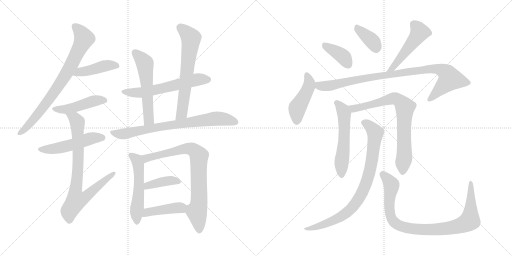
t = 0.00 s
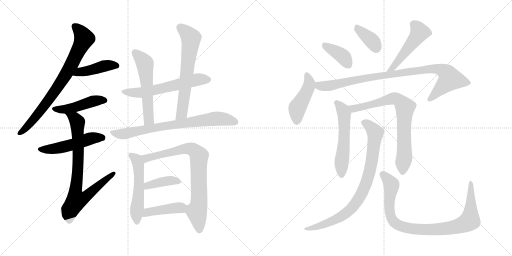
t = 3.28 s
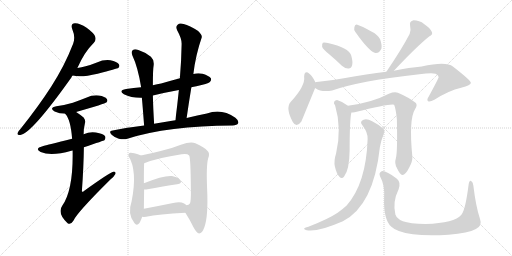
t = 6.57 s
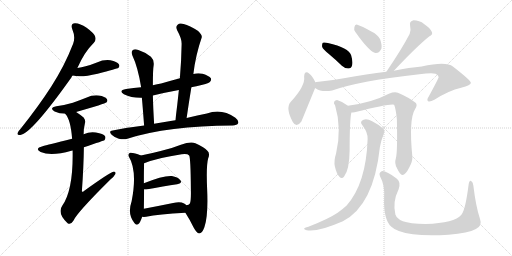
t = 9.85 s
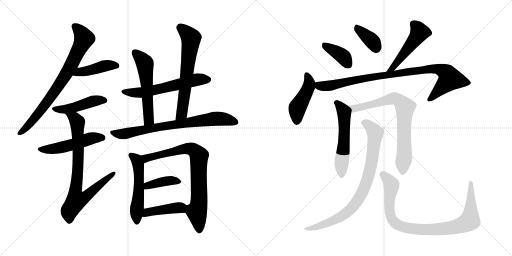
t = 13.14 s
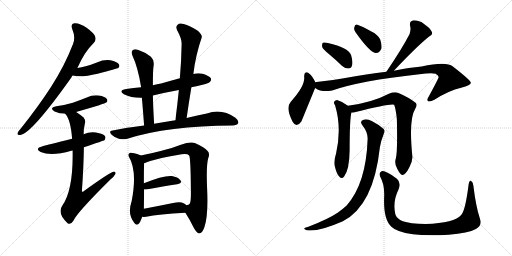
t = 16.42 s

The animated SVG that drew these frames (rendered in a browser with its animation timeline set to each time). Animation: 22 CSS @keyframes rules; one cycle of 16.42 s.

<svg version="1.1" viewBox="0 0 2048 1024" xmlns="http://www.w3.org/2000/svg">
  <g stroke="lightgray" stroke-dasharray="1,1" stroke-width="1" transform="scale(4, 4)">
    <line x1="0" y1="0" x2="256" y2="256"></line>
    <line x1="256" y1="0" x2="0" y2="256"></line>
    <line x1="128" y1="0" x2="128" y2="256"></line>
    <line x1="0" y1="128" x2="256" y2="128"></line>
    <line x1="256" y1="0" x2="512" y2="256"></line>
    <line x1="512" y1="0" x2="256" y2="256"></line>
    <line x1="384" y1="0" x2="384" y2="256"></line>
    <line x1="256" y1="128" x2="512" y2="128"></line>
  </g>
<g transform="scale(1, -1) translate(0, -850)">
   <style type="text/css">
    @keyframes keyframes0 {
      from {
       stroke: black;
       stroke-dashoffset: 775;
       stroke-width: 128;
       }
       72% {
       animation-timing-function: step-end;
       stroke: black;
       stroke-dashoffset: 0;
       stroke-width: 128;
       }
       to {
       stroke: black;
       stroke-width: 1024;
       }
       }
       #make-me-a-hanzi-animation-0 {
         animation: keyframes0 0.880697s both;
         animation-delay: 0.000000s;
         animation-timing-function: linear;
       }
    @keyframes keyframes1 {
      from {
       stroke: black;
       stroke-dashoffset: 434;
       stroke-width: 128;
       }
       59% {
       animation-timing-function: step-end;
       stroke: black;
       stroke-dashoffset: 0;
       stroke-width: 128;
       }
       to {
       stroke: black;
       stroke-width: 1024;
       }
       }
       #make-me-a-hanzi-animation-1 {
         animation: keyframes1 0.603190s both;
         animation-delay: 0.880697s;
         animation-timing-function: linear;
       }
    @keyframes keyframes2 {
      from {
       stroke: black;
       stroke-dashoffset: 461;
       stroke-width: 128;
       }
       60% {
       animation-timing-function: step-end;
       stroke: black;
       stroke-dashoffset: 0;
       stroke-width: 128;
       }
       to {
       stroke: black;
       stroke-width: 1024;
       }
       }
       #make-me-a-hanzi-animation-2 {
         animation: keyframes2 0.625163s both;
         animation-delay: 1.483887s;
         animation-timing-function: linear;
       }
    @keyframes keyframes3 {
      from {
       stroke: black;
       stroke-dashoffset: 511;
       stroke-width: 128;
       }
       62% {
       animation-timing-function: step-end;
       stroke: black;
       stroke-dashoffset: 0;
       stroke-width: 128;
       }
       to {
       stroke: black;
       stroke-width: 1024;
       }
       }
       #make-me-a-hanzi-animation-3 {
         animation: keyframes3 0.665853s both;
         animation-delay: 2.109050s;
         animation-timing-function: linear;
       }
    @keyframes keyframes4 {
      from {
       stroke: black;
       stroke-dashoffset: 807;
       stroke-width: 128;
       }
       72% {
       animation-timing-function: step-end;
       stroke: black;
       stroke-dashoffset: 0;
       stroke-width: 128;
       }
       to {
       stroke: black;
       stroke-width: 1024;
       }
       }
       #make-me-a-hanzi-animation-4 {
         animation: keyframes4 0.906738s both;
         animation-delay: 2.774903s;
         animation-timing-function: linear;
       }
    @keyframes keyframes5 {
      from {
       stroke: black;
       stroke-dashoffset: 597;
       stroke-width: 128;
       }
       66% {
       animation-timing-function: step-end;
       stroke: black;
       stroke-dashoffset: 0;
       stroke-width: 128;
       }
       to {
       stroke: black;
       stroke-width: 1024;
       }
       }
       #make-me-a-hanzi-animation-5 {
         animation: keyframes5 0.735840s both;
         animation-delay: 3.681641s;
         animation-timing-function: linear;
       }
    @keyframes keyframes6 {
      from {
       stroke: black;
       stroke-dashoffset: 558;
       stroke-width: 128;
       }
       64% {
       animation-timing-function: step-end;
       stroke: black;
       stroke-dashoffset: 0;
       stroke-width: 128;
       }
       to {
       stroke: black;
       stroke-width: 1024;
       }
       }
       #make-me-a-hanzi-animation-6 {
         animation: keyframes6 0.704102s both;
         animation-delay: 4.417481s;
         animation-timing-function: linear;
       }
    @keyframes keyframes7 {
      from {
       stroke: black;
       stroke-dashoffset: 646;
       stroke-width: 128;
       }
       68% {
       animation-timing-function: step-end;
       stroke: black;
       stroke-dashoffset: 0;
       stroke-width: 128;
       }
       to {
       stroke: black;
       stroke-width: 1024;
       }
       }
       #make-me-a-hanzi-animation-7 {
         animation: keyframes7 0.775716s both;
         animation-delay: 5.121583s;
         animation-timing-function: linear;
       }
    @keyframes keyframes8 {
      from {
       stroke: black;
       stroke-dashoffset: 757;
       stroke-width: 128;
       }
       71% {
       animation-timing-function: step-end;
       stroke: black;
       stroke-dashoffset: 0;
       stroke-width: 128;
       }
       to {
       stroke: black;
       stroke-width: 1024;
       }
       }
       #make-me-a-hanzi-animation-8 {
         animation: keyframes8 0.866048s both;
         animation-delay: 5.897299s;
         animation-timing-function: linear;
       }
    @keyframes keyframes9 {
      from {
       stroke: black;
       stroke-dashoffset: 532;
       stroke-width: 128;
       }
       63% {
       animation-timing-function: step-end;
       stroke: black;
       stroke-dashoffset: 0;
       stroke-width: 128;
       }
       to {
       stroke: black;
       stroke-width: 1024;
       }
       }
       #make-me-a-hanzi-animation-9 {
         animation: keyframes9 0.682943s both;
         animation-delay: 6.763347s;
         animation-timing-function: linear;
       }
    @keyframes keyframes10 {
      from {
       stroke: black;
       stroke-dashoffset: 801;
       stroke-width: 128;
       }
       72% {
       animation-timing-function: step-end;
       stroke: black;
       stroke-dashoffset: 0;
       stroke-width: 128;
       }
       to {
       stroke: black;
       stroke-width: 1024;
       }
       }
       #make-me-a-hanzi-animation-10 {
         animation: keyframes10 0.901855s both;
         animation-delay: 7.446290s;
         animation-timing-function: linear;
       }
    @keyframes keyframes11 {
      from {
       stroke: black;
       stroke-dashoffset: 394;
       stroke-width: 128;
       }
       56% {
       animation-timing-function: step-end;
       stroke: black;
       stroke-dashoffset: 0;
       stroke-width: 128;
       }
       to {
       stroke: black;
       stroke-width: 1024;
       }
       }
       #make-me-a-hanzi-animation-11 {
         animation: keyframes11 0.570638s both;
         animation-delay: 8.348145s;
         animation-timing-function: linear;
       }
    @keyframes keyframes12 {
      from {
       stroke: black;
       stroke-dashoffset: 425;
       stroke-width: 128;
       }
       58% {
       animation-timing-function: step-end;
       stroke: black;
       stroke-dashoffset: 0;
       stroke-width: 128;
       }
       to {
       stroke: black;
       stroke-width: 1024;
       }
       }
       #make-me-a-hanzi-animation-12 {
         animation: keyframes12 0.595866s both;
         animation-delay: 8.918783s;
         animation-timing-function: linear;
       }
    @keyframes keyframes13 {
      from {
       stroke: black;
       stroke-dashoffset: 386;
       stroke-width: 128;
       }
       56% {
       animation-timing-function: step-end;
       stroke: black;
       stroke-dashoffset: 0;
       stroke-width: 128;
       }
       to {
       stroke: black;
       stroke-width: 1024;
       }
       }
       #make-me-a-hanzi-animation-13 {
         animation: keyframes13 0.564128s both;
         animation-delay: 9.514649s;
         animation-timing-function: linear;
       }
    @keyframes keyframes14 {
      from {
       stroke: black;
       stroke-dashoffset: 368;
       stroke-width: 128;
       }
       55% {
       animation-timing-function: step-end;
       stroke: black;
       stroke-dashoffset: 0;
       stroke-width: 128;
       }
       to {
       stroke: black;
       stroke-width: 1024;
       }
       }
       #make-me-a-hanzi-animation-14 {
         animation: keyframes14 0.549479s both;
         animation-delay: 10.078777s;
         animation-timing-function: linear;
       }
    @keyframes keyframes15 {
      from {
       stroke: black;
       stroke-dashoffset: 495;
       stroke-width: 128;
       }
       62% {
       animation-timing-function: step-end;
       stroke: black;
       stroke-dashoffset: 0;
       stroke-width: 128;
       }
       to {
       stroke: black;
       stroke-width: 1024;
       }
       }
       #make-me-a-hanzi-animation-15 {
         animation: keyframes15 0.652832s both;
         animation-delay: 10.628256s;
         animation-timing-function: linear;
       }
    @keyframes keyframes16 {
      from {
       stroke: black;
       stroke-dashoffset: 451;
       stroke-width: 128;
       }
       59% {
       animation-timing-function: step-end;
       stroke: black;
       stroke-dashoffset: 0;
       stroke-width: 128;
       }
       to {
       stroke: black;
       stroke-width: 1024;
       }
       }
       #make-me-a-hanzi-animation-16 {
         animation: keyframes16 0.617025s both;
         animation-delay: 11.281088s;
         animation-timing-function: linear;
       }
    @keyframes keyframes17 {
      from {
       stroke: black;
       stroke-dashoffset: 935;
       stroke-width: 128;
       }
       75% {
       animation-timing-function: step-end;
       stroke: black;
       stroke-dashoffset: 0;
       stroke-width: 128;
       }
       to {
       stroke: black;
       stroke-width: 1024;
       }
       }
       #make-me-a-hanzi-animation-17 {
         animation: keyframes17 1.010905s both;
         animation-delay: 11.898113s;
         animation-timing-function: linear;
       }
    @keyframes keyframes18 {
      from {
       stroke: black;
       stroke-dashoffset: 556;
       stroke-width: 128;
       }
       64% {
       animation-timing-function: step-end;
       stroke: black;
       stroke-dashoffset: 0;
       stroke-width: 128;
       }
       to {
       stroke: black;
       stroke-width: 1024;
       }
       }
       #make-me-a-hanzi-animation-18 {
         animation: keyframes18 0.702474s both;
         animation-delay: 12.909018s;
         animation-timing-function: linear;
       }
    @keyframes keyframes19 {
      from {
       stroke: black;
       stroke-dashoffset: 757;
       stroke-width: 128;
       }
       71% {
       animation-timing-function: step-end;
       stroke: black;
       stroke-dashoffset: 0;
       stroke-width: 128;
       }
       to {
       stroke: black;
       stroke-width: 1024;
       }
       }
       #make-me-a-hanzi-animation-19 {
         animation: keyframes19 0.866048s both;
         animation-delay: 13.611492s;
         animation-timing-function: linear;
       }
    @keyframes keyframes20 {
      from {
       stroke: black;
       stroke-dashoffset: 845;
       stroke-width: 128;
       }
       73% {
       animation-timing-function: step-end;
       stroke: black;
       stroke-dashoffset: 0;
       stroke-width: 128;
       }
       to {
       stroke: black;
       stroke-width: 1024;
       }
       }
       #make-me-a-hanzi-animation-20 {
         animation: keyframes20 0.937663s both;
         animation-delay: 14.477540s;
         animation-timing-function: linear;
       }
    @keyframes keyframes21 {
      from {
       stroke: black;
       stroke-dashoffset: 929;
       stroke-width: 128;
       }
       75% {
       animation-timing-function: step-end;
       stroke: black;
       stroke-dashoffset: 0;
       stroke-width: 128;
       }
       to {
       stroke: black;
       stroke-width: 1024;
       }
       }
       #make-me-a-hanzi-animation-21 {
         animation: keyframes21 1.006022s both;
         animation-delay: 15.415203s;
         animation-timing-function: linear;
       }
</style>
<path d="M 309.5 578.0 Q 337.5 642.0 375.5 679.0 Q 385.5 689.0 380.5 704.0 Q 376.5 717.0 346.5 739.0 Q 318.5 758.0 299.5 757.0 Q 280.5 756.0 289.5 732.0 Q 302.5 702.0 292.5 675.0 Q 258.5 587.0 204.5 503.0 Q 153.5 424.0 82.5 335.0 Q 72.5 325.0 70.5 318.0 Q 67.5 308.0 81.5 310.0 Q 126.5 316.0 285.5 540.0 Q 286.5 544.0 290.5 548.0 L 309.5 578.0 Z" fill="lightgray"></path> 
<path d="M 290.5 548.0 Q 323.5 539.0 390.5 555.0 Q 468.5 576.0 473.5 578.0 Q 480.5 585.0 475.5 593.0 Q 468.5 603.0 441.5 609.0 Q 413.5 612.0 387.5 600.0 Q 365.5 591.0 342.5 585.0 Q 326.5 581.0 309.5 578.0 C 279.5 573.0 261.5 555.0 290.5 548.0 Z" fill="lightgray"></path> 
<path d="M 304.5 402.0 Q 421.5 436.0 425.5 440.0 Q 432.5 447.0 427.5 454.0 Q 420.5 464.0 395.5 468.0 Q 370.5 471.0 344.5 459.0 Q 319.5 449.0 291.5 439.0 Q 261.5 430.0 225.5 425.0 Q 194.5 418.0 218.5 404.0 Q 237.5 395.0 260.5 395.0 L 304.5 402.0 Z" fill="lightgray"></path> 
<path d="M 335.5 261.0 Q 416.5 288.0 417.5 289.0 Q 424.5 296.0 420.5 305.0 Q 413.5 315.0 383.5 320.0 Q 358.5 324.0 334.5 313.0 L 288.5 295.0 Q 189.5 270.0 170.5 265.0 Q 136.5 256.0 162.5 242.0 Q 204.5 224.0 285.5 247.0 Q 286.5 248.0 290.5 248.0 L 335.5 261.0 Z" fill="lightgray"></path> 
<path d="M 290.5 248.0 Q 293.5 92.0 249.5 28.0 Q 227.5 -3.0 270.5 -43.0 Q 283.5 -50.0 293.5 -33.0 Q 306.5 -2.0 441.5 132.0 Q 457.5 145.0 461.5 154.0 Q 464.5 164.0 454.5 163.0 Q 442.5 163.0 334.5 85.0 Q 330.5 81.0 327.5 85.0 Q 334.5 182.0 335.5 261.0 L 334.5 313.0 Q 334.5 337.0 339.5 356.0 Q 343.5 369.0 334.5 380.0 Q 318.5 393.0 304.5 402.0 C 279.5 419.0 243.5 420.0 260.5 395.0 Q 282.5 373.0 288.5 295.0 L 290.5 248.0 Z" fill="lightgray"></path> 
<path d="M 765.5 501.0 Q 774.5 504.0 785.5 505.0 Q 831.5 515.0 839.5 522.0 Q 846.5 529.0 843.5 537.0 Q 836.5 547.0 810.5 555.0 Q 791.5 559.0 773.5 554.0 L 719.5 537.0 Q 682.5 527.0 644.5 516.0 Q 628.5 513.0 611.5 509.0 L 564.5 501.0 Q 534.5 498.0 504.5 494.0 Q 471.5 488.0 495.5 473.0 Q 525.5 458.0 567.5 459.0 L 611.5 468.0 Q 660.5 480.0 715.5 490.0 L 765.5 501.0 Z" fill="lightgray"></path> 
<path d="M 611.5 509.0 Q 611.5 573.0 614.5 588.0 Q 617.5 610.0 603.5 623.0 Q 581.5 641.0 553.5 650.0 Q 538.5 656.0 530.5 649.0 Q 523.5 643.0 529.5 628.0 Q 551.5 582.0 564.5 501.0 L 567.5 459.0 Q 571.5 414.0 576.5 348.0 C 578.5 318.0 618.5 325.0 616.5 355.0 Q 612.5 419.0 611.5 468.0 L 611.5 509.0 Z" fill="lightgray"></path> 
<path d="M 746.5 378.0 Q 755.5 441.0 765.5 501.0 L 773.5 554.0 Q 782.5 630.0 806.5 699.0 Q 810.5 709.0 792.5 726.0 Q 758.5 748.0 734.5 754.0 Q 718.5 760.0 710.5 751.0 Q 701.5 744.0 708.5 729.0 Q 727.5 695.0 726.5 673.0 Q 725.5 609.0 719.5 537.0 L 715.5 490.0 Q 709.5 432.0 701.5 369.0 C 697.5 339.0 742.5 348.0 746.5 378.0 Z" fill="lightgray"></path> 
<path d="M 576.5 348.0 Q 515.5 341.0 450.5 328.0 Q 432.5 327.0 446.5 311.0 Q 459.5 299.0 475.5 295.0 Q 494.5 291.0 509.5 295.0 Q 671.5 347.0 930.5 348.0 Q 948.5 349.0 952.5 357.0 Q 956.5 367.0 941.5 379.0 Q 886.5 418.0 827.5 396.0 Q 791.5 390.0 746.5 378.0 L 701.5 369.0 Q 688.5 368.0 676.5 365.0 Q 646.5 361.0 616.5 355.0 L 576.5 348.0 Z" fill="lightgray"></path> 
<path d="M 563.5 228.0 Q 536.5 240.0 520.5 239.0 Q 510.5 235.0 514.5 225.0 Q 550.5 167.0 526.5 45.0 Q 508.5 -7.0 537.5 -42.0 Q 544.5 -52.0 552.5 -47.0 Q 561.5 -40.0 568.5 -17.0 L 575.5 15.0 Q 575.5 25.0 576.5 92.0 L 575.5 117.0 Q 575.5 178.0 576.5 197.0 C 577.5 222.0 577.5 222.0 563.5 228.0 Z" fill="lightgray"></path> 
<path d="M 741.5 -1.0 Q 759.5 -29.0 774.5 -60.0 Q 786.5 -82.0 796.5 -84.0 Q 808.5 -84.0 817.5 -59.0 Q 833.5 -14.0 828.5 94.0 Q 824.5 187.0 832.5 216.0 Q 841.5 238.0 828.5 248.0 Q 819.5 260.0 781.5 277.0 Q 763.5 286.0 723.5 271.0 Q 686.5 256.0 642.5 246.0 Q 608.5 237.0 563.5 228.0 C 534.5 222.0 548.5 187.0 576.5 197.0 Q 631.5 219.0 726.5 233.0 Q 750.5 236.0 756.5 228.0 Q 762.5 222.0 763.5 91.0 Q 764.5 45.0 759.5 36.0 Q 755.5 29.0 745.5 29.0 C 728.5 20.0 728.5 20.0 741.5 -1.0 Z" fill="lightgray"></path> 
<path d="M 576.5 92.0 Q 579.5 92.0 584.5 92.0 Q 656.5 105.0 708.5 113.0 Q 730.5 117.0 721.5 129.0 Q 711.5 142.0 687.5 146.0 Q 654.5 149.0 575.5 117.0 C 547.5 106.0 546.5 92.0 576.5 92.0 Z" fill="lightgray"></path> 
<path d="M 568.5 -17.0 Q 574.5 -18.0 584.5 -17.0 Q 633.5 -7.0 741.5 -1.0 C 771.5 1.0 768.5 9.0 745.5 29.0 Q 741.5 33.0 736.5 36.0 Q 721.5 45.0 692.5 38.0 Q 628.5 25.0 575.5 15.0 C 546.5 9.0 538.5 -15.0 568.5 -17.0 Z" fill="lightgray"></path> 
<path d="M 1315.5 634.5 Q 1340.5 613.5 1367.5 587.5 Q 1380.5 575.5 1394.5 576.5 Q 1404.5 576.5 1408.5 589.5 Q 1412.5 602.5 1404.5 629.5 Q 1395.5 659.5 1311.5 678.5 Q 1296.5 681.5 1291.5 679.5 Q 1287.5 675.5 1288.5 663.5 Q 1291.5 653.5 1315.5 634.5 Z" fill="lightgray"></path> 
<path d="M 1421.5 722.5 Q 1478.5 641.5 1502.5 638.5 Q 1517.5 637.5 1525.5 655.5 Q 1528.5 670.5 1520.5 693.5 Q 1510.5 712.5 1485.5 724.5 Q 1446.5 746.5 1429.5 751.5 Q 1419.5 754.5 1417.5 741.5 Q 1414.5 732.5 1421.5 722.5 Z" fill="lightgray"></path> 
<path d="M 1575.5 567.5 Q 1666.5 664.5 1716.5 704.5 Q 1732.5 711.5 1727.5 722.5 Q 1720.5 738.5 1697.5 753.5 Q 1675.5 769.5 1651.5 768.5 Q 1636.5 765.5 1640.5 746.5 Q 1644.5 733.5 1638.5 714.5 Q 1608.5 656.5 1545.5 563.5 C 1528.5 538.5 1554.5 545.5 1575.5 567.5 Z" fill="lightgray"></path> 
<path d="M 1260.5 521.5 L 1260.5 523.5 Q 1248.5 547.5 1237.5 555.5 Q 1218.5 570.5 1216.5 544.5 Q 1222.5 507.5 1162.5 442.5 Q 1141.5 418.5 1170.5 363.5 Q 1185.5 336.5 1205.5 364.5 L 1260.5 498.5 L 1260.5 521.5 Z" fill="lightgray"></path> 
<path d="M 1260.5 498.5 Q 1287.5 479.5 1328.5 488.5 Q 1439.5 527.5 1677.5 553.5 Q 1726.5 559.5 1742.5 555.5 Q 1755.5 548.5 1754.5 541.5 Q 1754.5 537.5 1714.5 463.5 Q 1705.5 450.5 1712.5 445.5 Q 1719.5 441.5 1737.5 451.5 Q 1795.5 488.5 1844.5 499.5 Q 1884.5 509.5 1883.5 519.5 Q 1882.5 529.5 1811.5 584.5 Q 1784.5 605.5 1686.5 584.5 Q 1638.5 580.5 1575.5 567.5 L 1545.5 563.5 Q 1469.5 554.5 1375.5 537.5 Q 1321.5 527.5 1266.5 522.5 Q 1262.5 522.5 1260.5 521.5 C 1230.5 518.5 1233.5 511.5 1260.5 498.5 Z" fill="lightgray"></path> 
<path d="M 1391.5 427.5 Q 1372.5 443.5 1350.5 449.5 Q 1341.5 450.5 1336.5 443.5 Q 1333.5 437.5 1340.5 428.5 Q 1367.5 338.5 1344.5 237.5 Q 1334.5 206.5 1339.5 184.5 Q 1346.5 154.5 1357.5 143.5 Q 1367.5 131.5 1376.5 144.5 Q 1397.5 171.5 1398.5 248.5 Q 1398.5 369.5 1405.5 400.5 C 1408.5 414.5 1408.5 414.5 1391.5 427.5 Z" fill="lightgray"></path> 
<path d="M 1583.5 217.5 Q 1576.5 196.5 1588.5 176.5 Q 1601.5 149.5 1609.5 150.5 Q 1622.5 151.5 1637.5 181.5 Q 1650.5 205.5 1649.5 223.5 Q 1634.5 373.5 1660.5 414.5 Q 1670.5 429.5 1663.5 438.5 Q 1636.5 460.5 1591.5 479.5 Q 1576.5 483.5 1555.5 475.5 Q 1486.5 439.5 1391.5 427.5 C 1361.5 423.5 1375.5 397.5 1405.5 400.5 Q 1411.5 400.5 1418.5 401.5 Q 1563.5 437.5 1576.5 431.5 Q 1583.5 415.5 1587.5 372.5 Q 1590.5 242.5 1583.5 217.5 Z" fill="lightgray"></path> 
<path d="M 1470.5 294.5 Q 1464.5 116.5 1386.5 28.5 Q 1370.5 13.5 1350.5 -0.5 Q 1313.5 -25.5 1233.5 -56.5 Q 1220.5 -59.5 1217.5 -62.5 Q 1213.5 -66.5 1226.5 -70.5 Q 1268.5 -79.5 1371.5 -34.5 Q 1494.5 28.5 1519.5 261.5 Q 1523.5 286.5 1535.5 316.5 Q 1541.5 326.5 1534.5 334.5 Q 1518.5 350.5 1488.5 365.5 Q 1469.5 375.5 1454.5 371.5 Q 1436.5 365.5 1449.5 349.5 Q 1471.5 321.5 1470.5 294.5 Z" fill="lightgray"></path> 
<path d="M 1919.5 -23.5 Q 1903.5 24.5 1893.5 107.5 Q 1892.5 122.5 1884.5 126.5 Q 1877.5 130.5 1874.5 112.5 Q 1861.5 9.5 1845.5 -8.5 Q 1818.5 -41.5 1702.5 -45.5 Q 1638.5 -44.5 1611.5 -34.5 Q 1587.5 -24.5 1581.5 -7.5 Q 1569.5 43.5 1594.5 93.5 Q 1604.5 121.5 1587.5 135.5 Q 1541.5 169.5 1526.5 165.5 Q 1513.5 159.5 1520.5 144.5 Q 1539.5 110.5 1536.5 60.5 Q 1533.5 -29.5 1565.5 -56.5 Q 1586.5 -77.5 1651.5 -86.5 Q 1706.5 -93.5 1794.5 -88.5 Q 1873.5 -82.5 1903.5 -65.5 Q 1930.5 -52.5 1919.5 -23.5 Z" fill="lightgray"></path> 
      <clipPath id="make-me-a-hanzi-clip-0">
      <path d="M 309.5 578.0 Q 337.5 642.0 375.5 679.0 Q 385.5 689.0 380.5 704.0 Q 376.5 717.0 346.5 739.0 Q 318.5 758.0 299.5 757.0 Q 280.5 756.0 289.5 732.0 Q 302.5 702.0 292.5 675.0 Q 258.5 587.0 204.5 503.0 Q 153.5 424.0 82.5 335.0 Q 72.5 325.0 70.5 318.0 Q 67.5 308.0 81.5 310.0 Q 126.5 316.0 285.5 540.0 Q 286.5 544.0 290.5 548.0 L 309.5 578.0 Z" fill="lightgray"></path>
      </clipPath>
      <path clip-path="url(#make-me-a-hanzi-clip-0)" d="M 299.5 742.0 L 332.5 707.0 L 335.5 694.0 L 283.5 587.0 L 259.5 542.0 L 168.5 414.0 L 79.5 318.0 " fill="none" id="make-me-a-hanzi-animation-0" stroke-dasharray="647 1294" stroke-linecap="round"></path>

      <clipPath id="make-me-a-hanzi-clip-1">
      <path d="M 290.5 548.0 Q 323.5 539.0 390.5 555.0 Q 468.5 576.0 473.5 578.0 Q 480.5 585.0 475.5 593.0 Q 468.5 603.0 441.5 609.0 Q 413.5 612.0 387.5 600.0 Q 365.5 591.0 342.5 585.0 Q 326.5 581.0 309.5 578.0 C 279.5 573.0 261.5 555.0 290.5 548.0 Z" fill="lightgray"></path>
      </clipPath>
      <path clip-path="url(#make-me-a-hanzi-clip-1)" d="M 296.5 551.0 L 412.5 585.0 L 444.5 590.0 L 468.5 586.0 " fill="none" id="make-me-a-hanzi-animation-1" stroke-dasharray="306 612" stroke-linecap="round"></path>

      <clipPath id="make-me-a-hanzi-clip-2">
      <path d="M 304.5 402.0 Q 421.5 436.0 425.5 440.0 Q 432.5 447.0 427.5 454.0 Q 420.5 464.0 395.5 468.0 Q 370.5 471.0 344.5 459.0 Q 319.5 449.0 291.5 439.0 Q 261.5 430.0 225.5 425.0 Q 194.5 418.0 218.5 404.0 Q 237.5 395.0 260.5 395.0 L 304.5 402.0 Z" fill="lightgray"></path>
      </clipPath>
      <path clip-path="url(#make-me-a-hanzi-clip-2)" d="M 219.5 415.0 L 254.5 412.0 L 313.5 423.0 L 369.5 445.0 L 419.5 448.0 " fill="none" id="make-me-a-hanzi-animation-2" stroke-dasharray="333 666" stroke-linecap="round"></path>

      <clipPath id="make-me-a-hanzi-clip-3">
      <path d="M 335.5 261.0 Q 416.5 288.0 417.5 289.0 Q 424.5 296.0 420.5 305.0 Q 413.5 315.0 383.5 320.0 Q 358.5 324.0 334.5 313.0 L 288.5 295.0 Q 189.5 270.0 170.5 265.0 Q 136.5 256.0 162.5 242.0 Q 204.5 224.0 285.5 247.0 Q 286.5 248.0 290.5 248.0 L 335.5 261.0 Z" fill="lightgray"></path>
      </clipPath>
      <path clip-path="url(#make-me-a-hanzi-clip-3)" d="M 163.5 254.0 L 235.5 258.0 L 366.5 297.0 L 412.5 297.0 " fill="none" id="make-me-a-hanzi-animation-3" stroke-dasharray="383 766" stroke-linecap="round"></path>

      <clipPath id="make-me-a-hanzi-clip-4">
      <path d="M 290.5 248.0 Q 293.5 92.0 249.5 28.0 Q 227.5 -3.0 270.5 -43.0 Q 283.5 -50.0 293.5 -33.0 Q 306.5 -2.0 441.5 132.0 Q 457.5 145.0 461.5 154.0 Q 464.5 164.0 454.5 163.0 Q 442.5 163.0 334.5 85.0 Q 330.5 81.0 327.5 85.0 Q 334.5 182.0 335.5 261.0 L 334.5 313.0 Q 334.5 337.0 339.5 356.0 Q 343.5 369.0 334.5 380.0 Q 318.5 393.0 304.5 402.0 C 279.5 419.0 243.5 420.0 260.5 395.0 Q 282.5 373.0 288.5 295.0 L 290.5 248.0 Z" fill="lightgray"></path>
      </clipPath>
      <path clip-path="url(#make-me-a-hanzi-clip-4)" d="M 268.5 395.0 L 298.5 377.0 L 309.5 361.0 L 313.5 228.0 L 301.5 86.0 L 305.5 50.0 L 336.5 59.0 L 454.5 156.0 " fill="none" id="make-me-a-hanzi-animation-4" stroke-dasharray="679 1358" stroke-linecap="round"></path>

      <clipPath id="make-me-a-hanzi-clip-5">
      <path d="M 765.5 501.0 Q 774.5 504.0 785.5 505.0 Q 831.5 515.0 839.5 522.0 Q 846.5 529.0 843.5 537.0 Q 836.5 547.0 810.5 555.0 Q 791.5 559.0 773.5 554.0 L 719.5 537.0 Q 682.5 527.0 644.5 516.0 Q 628.5 513.0 611.5 509.0 L 564.5 501.0 Q 534.5 498.0 504.5 494.0 Q 471.5 488.0 495.5 473.0 Q 525.5 458.0 567.5 459.0 L 611.5 468.0 Q 660.5 480.0 715.5 490.0 L 765.5 501.0 Z" fill="lightgray"></path>
      </clipPath>
      <path clip-path="url(#make-me-a-hanzi-clip-5)" d="M 497.5 485.0 L 570.5 480.0 L 784.5 531.0 L 832.5 532.0 " fill="none" id="make-me-a-hanzi-animation-5" stroke-dasharray="469 938" stroke-linecap="round"></path>

      <clipPath id="make-me-a-hanzi-clip-6">
      <path d="M 611.5 509.0 Q 611.5 573.0 614.5 588.0 Q 617.5 610.0 603.5 623.0 Q 581.5 641.0 553.5 650.0 Q 538.5 656.0 530.5 649.0 Q 523.5 643.0 529.5 628.0 Q 551.5 582.0 564.5 501.0 L 567.5 459.0 Q 571.5 414.0 576.5 348.0 C 578.5 318.0 618.5 325.0 616.5 355.0 Q 612.5 419.0 611.5 468.0 L 611.5 509.0 Z" fill="lightgray"></path>
      </clipPath>
      <path clip-path="url(#make-me-a-hanzi-clip-6)" d="M 539.5 640.0 L 562.5 619.0 L 580.5 589.0 L 594.5 377.0 L 581.5 358.0 " fill="none" id="make-me-a-hanzi-animation-6" stroke-dasharray="430 860" stroke-linecap="round"></path>

      <clipPath id="make-me-a-hanzi-clip-7">
      <path d="M 746.5 378.0 Q 755.5 441.0 765.5 501.0 L 773.5 554.0 Q 782.5 630.0 806.5 699.0 Q 810.5 709.0 792.5 726.0 Q 758.5 748.0 734.5 754.0 Q 718.5 760.0 710.5 751.0 Q 701.5 744.0 708.5 729.0 Q 727.5 695.0 726.5 673.0 Q 725.5 609.0 719.5 537.0 L 715.5 490.0 Q 709.5 432.0 701.5 369.0 C 697.5 339.0 742.5 348.0 746.5 378.0 Z" fill="lightgray"></path>
      </clipPath>
      <path clip-path="url(#make-me-a-hanzi-clip-7)" d="M 721.5 739.0 L 756.5 707.0 L 763.5 689.0 L 727.5 396.0 L 707.5 376.0 " fill="none" id="make-me-a-hanzi-animation-7" stroke-dasharray="518 1036" stroke-linecap="round"></path>

      <clipPath id="make-me-a-hanzi-clip-8">
      <path d="M 576.5 348.0 Q 515.5 341.0 450.5 328.0 Q 432.5 327.0 446.5 311.0 Q 459.5 299.0 475.5 295.0 Q 494.5 291.0 509.5 295.0 Q 671.5 347.0 930.5 348.0 Q 948.5 349.0 952.5 357.0 Q 956.5 367.0 941.5 379.0 Q 886.5 418.0 827.5 396.0 Q 791.5 390.0 746.5 378.0 L 701.5 369.0 Q 688.5 368.0 676.5 365.0 Q 646.5 361.0 616.5 355.0 L 576.5 348.0 Z" fill="lightgray"></path>
      </clipPath>
      <path clip-path="url(#make-me-a-hanzi-clip-8)" d="M 448.5 320.0 L 500.5 315.0 L 641.5 344.0 L 854.5 375.0 L 886.5 375.0 L 942.5 362.0 " fill="none" id="make-me-a-hanzi-animation-8" stroke-dasharray="629 1258" stroke-linecap="round"></path>

      <clipPath id="make-me-a-hanzi-clip-9">
      <path d="M 563.5 228.0 Q 536.5 240.0 520.5 239.0 Q 510.5 235.0 514.5 225.0 Q 550.5 167.0 526.5 45.0 Q 508.5 -7.0 537.5 -42.0 Q 544.5 -52.0 552.5 -47.0 Q 561.5 -40.0 568.5 -17.0 L 575.5 15.0 Q 575.5 25.0 576.5 92.0 L 575.5 117.0 Q 575.5 178.0 576.5 197.0 C 577.5 222.0 577.5 222.0 563.5 228.0 Z" fill="lightgray"></path>
      </clipPath>
      <path clip-path="url(#make-me-a-hanzi-clip-9)" d="M 525.5 228.0 L 545.5 212.0 L 554.5 174.0 L 556.5 80.0 L 545.5 -6.0 L 547.5 -37.0 " fill="none" id="make-me-a-hanzi-animation-9" stroke-dasharray="404 808" stroke-linecap="round"></path>

      <clipPath id="make-me-a-hanzi-clip-10">
      <path d="M 741.5 -1.0 Q 759.5 -29.0 774.5 -60.0 Q 786.5 -82.0 796.5 -84.0 Q 808.5 -84.0 817.5 -59.0 Q 833.5 -14.0 828.5 94.0 Q 824.5 187.0 832.5 216.0 Q 841.5 238.0 828.5 248.0 Q 819.5 260.0 781.5 277.0 Q 763.5 286.0 723.5 271.0 Q 686.5 256.0 642.5 246.0 Q 608.5 237.0 563.5 228.0 C 534.5 222.0 548.5 187.0 576.5 197.0 Q 631.5 219.0 726.5 233.0 Q 750.5 236.0 756.5 228.0 Q 762.5 222.0 763.5 91.0 Q 764.5 45.0 759.5 36.0 Q 755.5 29.0 745.5 29.0 C 728.5 20.0 728.5 20.0 741.5 -1.0 Z" fill="lightgray"></path>
      </clipPath>
      <path clip-path="url(#make-me-a-hanzi-clip-10)" d="M 571.5 225.0 L 584.5 217.0 L 754.5 256.0 L 778.5 248.0 L 796.5 227.0 L 796.5 44.0 L 787.5 3.0 L 797.5 -74.0 " fill="none" id="make-me-a-hanzi-animation-10" stroke-dasharray="673 1346" stroke-linecap="round"></path>

      <clipPath id="make-me-a-hanzi-clip-11">
      <path d="M 576.5 92.0 Q 579.5 92.0 584.5 92.0 Q 656.5 105.0 708.5 113.0 Q 730.5 117.0 721.5 129.0 Q 711.5 142.0 687.5 146.0 Q 654.5 149.0 575.5 117.0 C 547.5 106.0 546.5 92.0 576.5 92.0 Z" fill="lightgray"></path>
      </clipPath>
      <path clip-path="url(#make-me-a-hanzi-clip-11)" d="M 580.5 98.0 L 607.5 112.0 L 653.5 124.0 L 690.5 128.0 L 712.5 123.0 " fill="none" id="make-me-a-hanzi-animation-11" stroke-dasharray="266 532" stroke-linecap="round"></path>

      <clipPath id="make-me-a-hanzi-clip-12">
      <path d="M 568.5 -17.0 Q 574.5 -18.0 584.5 -17.0 Q 633.5 -7.0 741.5 -1.0 C 771.5 1.0 768.5 9.0 745.5 29.0 Q 741.5 33.0 736.5 36.0 Q 721.5 45.0 692.5 38.0 Q 628.5 25.0 575.5 15.0 C 546.5 9.0 538.5 -15.0 568.5 -17.0 Z" fill="lightgray"></path>
      </clipPath>
      <path clip-path="url(#make-me-a-hanzi-clip-12)" d="M 572.5 -12.0 L 597.5 2.0 L 704.5 19.0 L 722.5 19.0 L 730.5 8.0 " fill="none" id="make-me-a-hanzi-animation-12" stroke-dasharray="297 594" stroke-linecap="round"></path>

      <clipPath id="make-me-a-hanzi-clip-13">
      <path d="M 1315.5 634.5 Q 1340.5 613.5 1367.5 587.5 Q 1380.5 575.5 1394.5 576.5 Q 1404.5 576.5 1408.5 589.5 Q 1412.5 602.5 1404.5 629.5 Q 1395.5 659.5 1311.5 678.5 Q 1296.5 681.5 1291.5 679.5 Q 1287.5 675.5 1288.5 663.5 Q 1291.5 653.5 1315.5 634.5 Z" fill="lightgray"></path>
      </clipPath>
      <path clip-path="url(#make-me-a-hanzi-clip-13)" d="M 1295.5 673.5 L 1363.5 631.5 L 1393.5 591.5 " fill="none" id="make-me-a-hanzi-animation-13" stroke-dasharray="258 516" stroke-linecap="round"></path>

      <clipPath id="make-me-a-hanzi-clip-14">
      <path d="M 1421.5 722.5 Q 1478.5 641.5 1502.5 638.5 Q 1517.5 637.5 1525.5 655.5 Q 1528.5 670.5 1520.5 693.5 Q 1510.5 712.5 1485.5 724.5 Q 1446.5 746.5 1429.5 751.5 Q 1419.5 754.5 1417.5 741.5 Q 1414.5 732.5 1421.5 722.5 Z" fill="lightgray"></path>
      </clipPath>
      <path clip-path="url(#make-me-a-hanzi-clip-14)" d="M 1430.5 738.5 L 1492.5 682.5 L 1504.5 656.5 " fill="none" id="make-me-a-hanzi-animation-14" stroke-dasharray="240 480" stroke-linecap="round"></path>

      <clipPath id="make-me-a-hanzi-clip-15">
      <path d="M 1575.5 567.5 Q 1666.5 664.5 1716.5 704.5 Q 1732.5 711.5 1727.5 722.5 Q 1720.5 738.5 1697.5 753.5 Q 1675.5 769.5 1651.5 768.5 Q 1636.5 765.5 1640.5 746.5 Q 1644.5 733.5 1638.5 714.5 Q 1608.5 656.5 1545.5 563.5 C 1528.5 538.5 1554.5 545.5 1575.5 567.5 Z" fill="lightgray"></path>
      </clipPath>
      <path clip-path="url(#make-me-a-hanzi-clip-15)" d="M 1654.5 753.5 L 1678.5 721.5 L 1673.5 712.5 L 1574.5 582.5 L 1552.5 570.5 " fill="none" id="make-me-a-hanzi-animation-15" stroke-dasharray="367 734" stroke-linecap="round"></path>

      <clipPath id="make-me-a-hanzi-clip-16">
      <path d="M 1260.5 521.5 L 1260.5 523.5 Q 1248.5 547.5 1237.5 555.5 Q 1218.5 570.5 1216.5 544.5 Q 1222.5 507.5 1162.5 442.5 Q 1141.5 418.5 1170.5 363.5 Q 1185.5 336.5 1205.5 364.5 L 1260.5 498.5 L 1260.5 521.5 Z" fill="lightgray"></path>
      </clipPath>
      <path clip-path="url(#make-me-a-hanzi-clip-16)" d="M 1227.5 549.5 L 1237.5 520.5 L 1234.5 501.5 L 1189.5 418.5 L 1186.5 367.5 " fill="none" id="make-me-a-hanzi-animation-16" stroke-dasharray="323 646" stroke-linecap="round"></path>

      <clipPath id="make-me-a-hanzi-clip-17">
      <path d="M 1260.5 498.5 Q 1287.5 479.5 1328.5 488.5 Q 1439.5 527.5 1677.5 553.5 Q 1726.5 559.5 1742.5 555.5 Q 1755.5 548.5 1754.5 541.5 Q 1754.5 537.5 1714.5 463.5 Q 1705.5 450.5 1712.5 445.5 Q 1719.5 441.5 1737.5 451.5 Q 1795.5 488.5 1844.5 499.5 Q 1884.5 509.5 1883.5 519.5 Q 1882.5 529.5 1811.5 584.5 Q 1784.5 605.5 1686.5 584.5 Q 1638.5 580.5 1575.5 567.5 L 1545.5 563.5 Q 1469.5 554.5 1375.5 537.5 Q 1321.5 527.5 1266.5 522.5 Q 1262.5 522.5 1260.5 521.5 C 1230.5 518.5 1233.5 511.5 1260.5 498.5 Z" fill="lightgray"></path>
      </clipPath>
      <path clip-path="url(#make-me-a-hanzi-clip-17)" d="M 1264.5 515.5 L 1283.5 505.5 L 1317.5 506.5 L 1419.5 530.5 L 1629.5 563.5 L 1722.5 575.5 L 1772.5 567.5 L 1789.5 555.5 L 1800.5 534.5 L 1717.5 451.5 " fill="none" id="make-me-a-hanzi-animation-17" stroke-dasharray="807 1614" stroke-linecap="round"></path>

      <clipPath id="make-me-a-hanzi-clip-18">
      <path d="M 1391.5 427.5 Q 1372.5 443.5 1350.5 449.5 Q 1341.5 450.5 1336.5 443.5 Q 1333.5 437.5 1340.5 428.5 Q 1367.5 338.5 1344.5 237.5 Q 1334.5 206.5 1339.5 184.5 Q 1346.5 154.5 1357.5 143.5 Q 1367.5 131.5 1376.5 144.5 Q 1397.5 171.5 1398.5 248.5 Q 1398.5 369.5 1405.5 400.5 C 1408.5 414.5 1408.5 414.5 1391.5 427.5 Z" fill="lightgray"></path>
      </clipPath>
      <path clip-path="url(#make-me-a-hanzi-clip-18)" d="M 1347.5 438.5 L 1372.5 409.5 L 1376.5 392.5 L 1378.5 322.5 L 1365.5 193.5 L 1366.5 148.5 " fill="none" id="make-me-a-hanzi-animation-18" stroke-dasharray="428 856" stroke-linecap="round"></path>

      <clipPath id="make-me-a-hanzi-clip-19">
      <path d="M 1583.5 217.5 Q 1576.5 196.5 1588.5 176.5 Q 1601.5 149.5 1609.5 150.5 Q 1622.5 151.5 1637.5 181.5 Q 1650.5 205.5 1649.5 223.5 Q 1634.5 373.5 1660.5 414.5 Q 1670.5 429.5 1663.5 438.5 Q 1636.5 460.5 1591.5 479.5 Q 1576.5 483.5 1555.5 475.5 Q 1486.5 439.5 1391.5 427.5 C 1361.5 423.5 1375.5 397.5 1405.5 400.5 Q 1411.5 400.5 1418.5 401.5 Q 1563.5 437.5 1576.5 431.5 Q 1583.5 415.5 1587.5 372.5 Q 1590.5 242.5 1583.5 217.5 Z" fill="lightgray"></path>
      </clipPath>
      <path clip-path="url(#make-me-a-hanzi-clip-19)" d="M 1400.5 423.5 L 1413.5 415.5 L 1428.5 415.5 L 1579.5 456.5 L 1610.5 434.5 L 1619.5 415.5 L 1618.5 232.5 L 1610.5 160.5 " fill="none" id="make-me-a-hanzi-animation-19" stroke-dasharray="629 1258" stroke-linecap="round"></path>

      <clipPath id="make-me-a-hanzi-clip-20">
      <path d="M 1470.5 294.5 Q 1464.5 116.5 1386.5 28.5 Q 1370.5 13.5 1350.5 -0.5 Q 1313.5 -25.5 1233.5 -56.5 Q 1220.5 -59.5 1217.5 -62.5 Q 1213.5 -66.5 1226.5 -70.5 Q 1268.5 -79.5 1371.5 -34.5 Q 1494.5 28.5 1519.5 261.5 Q 1523.5 286.5 1535.5 316.5 Q 1541.5 326.5 1534.5 334.5 Q 1518.5 350.5 1488.5 365.5 Q 1469.5 375.5 1454.5 371.5 Q 1436.5 365.5 1449.5 349.5 Q 1471.5 321.5 1470.5 294.5 Z" fill="lightgray"></path>
      </clipPath>
      <path clip-path="url(#make-me-a-hanzi-clip-20)" d="M 1455.5 359.5 L 1474.5 349.5 L 1501.5 319.5 L 1476.5 155.5 L 1441.5 67.5 L 1413.5 24.5 L 1354.5 -22.5 L 1274.5 -55.5 L 1222.5 -65.5 " fill="none" id="make-me-a-hanzi-animation-20" stroke-dasharray="717 1434" stroke-linecap="round"></path>

      <clipPath id="make-me-a-hanzi-clip-21">
      <path d="M 1919.5 -23.5 Q 1903.5 24.5 1893.5 107.5 Q 1892.5 122.5 1884.5 126.5 Q 1877.5 130.5 1874.5 112.5 Q 1861.5 9.5 1845.5 -8.5 Q 1818.5 -41.5 1702.5 -45.5 Q 1638.5 -44.5 1611.5 -34.5 Q 1587.5 -24.5 1581.5 -7.5 Q 1569.5 43.5 1594.5 93.5 Q 1604.5 121.5 1587.5 135.5 Q 1541.5 169.5 1526.5 165.5 Q 1513.5 159.5 1520.5 144.5 Q 1539.5 110.5 1536.5 60.5 Q 1533.5 -29.5 1565.5 -56.5 Q 1586.5 -77.5 1651.5 -86.5 Q 1706.5 -93.5 1794.5 -88.5 Q 1873.5 -82.5 1903.5 -65.5 Q 1930.5 -52.5 1919.5 -23.5 Z" fill="lightgray"></path>
      </clipPath>
      <path clip-path="url(#make-me-a-hanzi-clip-21)" d="M 1530.5 153.5 L 1566.5 108.5 L 1556.5 29.5 L 1567.5 -24.5 L 1582.5 -43.5 L 1598.5 -52.5 L 1644.5 -64.5 L 1783.5 -64.5 L 1822.5 -57.5 L 1874.5 -35.5 L 1883.5 13.5 L 1883.5 119.5 " fill="none" id="make-me-a-hanzi-animation-21" stroke-dasharray="801 1602" stroke-linecap="round"></path>

</g>
</svg>
